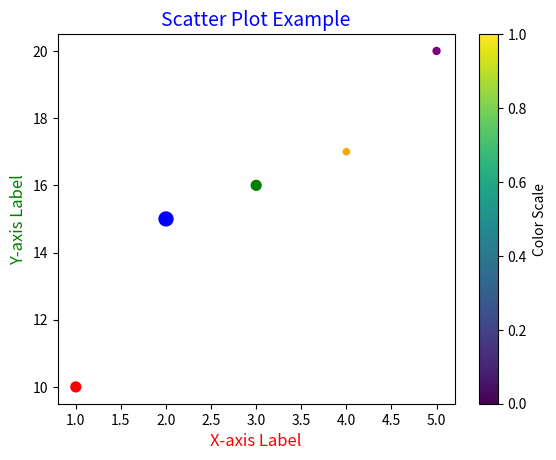

Recreate this plot in Python.
import matplotlib.pyplot as plt

x  = [1,2,3,4,5]
y = [10,15,16,17,20]
color   = ['red', 'blue', 'green', 'orange', 'purple']
size = [50, 100, 50, 20, 25]

plt.scatter(x, y, c = color, s=size)  # Plot the data

plt.title("Scatter Plot Example", fontsize=14 ,  color  ='blue')

plt.colorbar(label ='Color Scale')

plt.xlabel("X-axis Label", fontsize=12 , color ='red')

plt.ylabel("Y-axis Label", fontsize=12 , color ='green')
plt.show()
